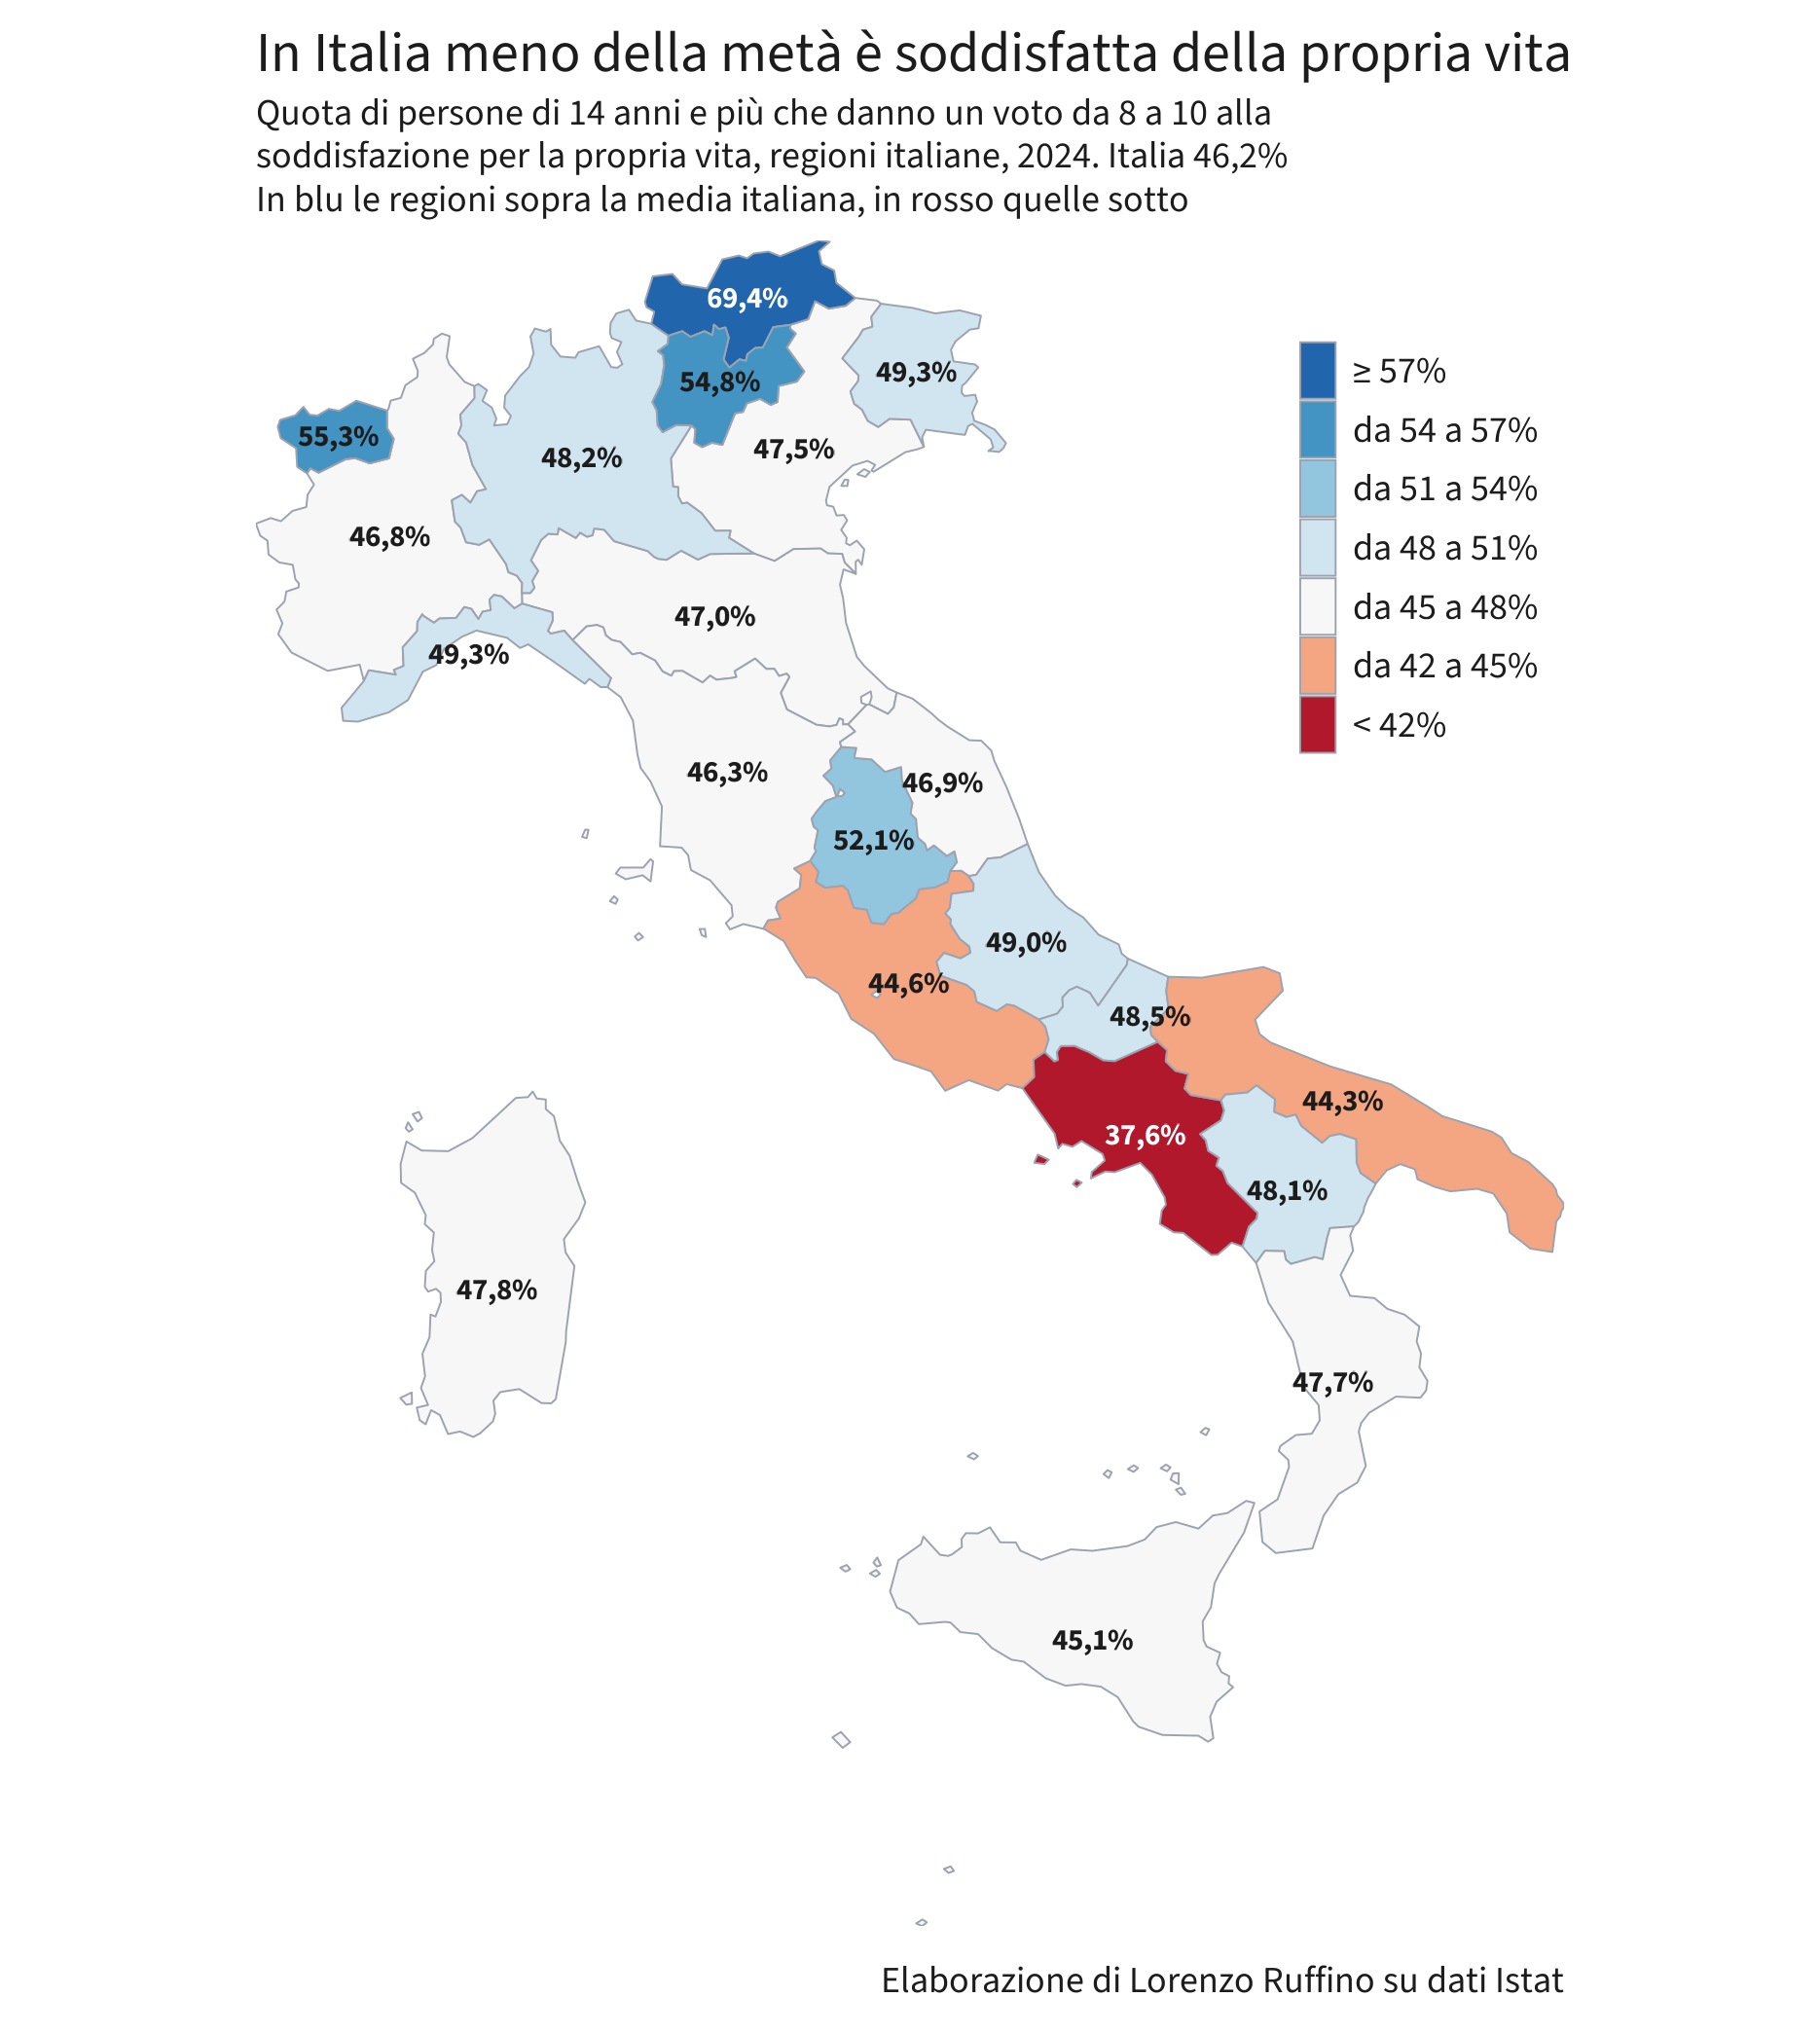

The data file committed next to this chart (first rows):
NUTS_ID, regione, soddisfatti_8_10
ITH1, Provincia Autonoma di Bolzano/Bozen, 69.4
ITC2, Valle d’Aosta/Vallée d’Aoste, 55.3
ITH2, Provincia Autonoma di Trento, 54.8
ITI2, Umbria, 52.1
ITC3, Liguria, 49.3
ITH4, Friuli-Venezia Giulia, 49.3
ITF1, Abruzzo, 49
ITF2, Molise, 48.5
ITC4, Lombardia, 48.2
ITF5, Basilicata, 48.1
ITG2, Sardegna, 47.8
ITF6, Calabria, 47.7
ITH3, Veneto, 47.5
ITH5, Emilia-Romagna, 47
ITI3, Marche, 46.9
ITC1, Piemonte, 46.8
ITI1, Toscana, 46.3
ITG1, Sicilia, 45.1
ITI4, Lazio, 44.6
ITF4, Puglia, 44.3
ITF3, Campania, 37.6
